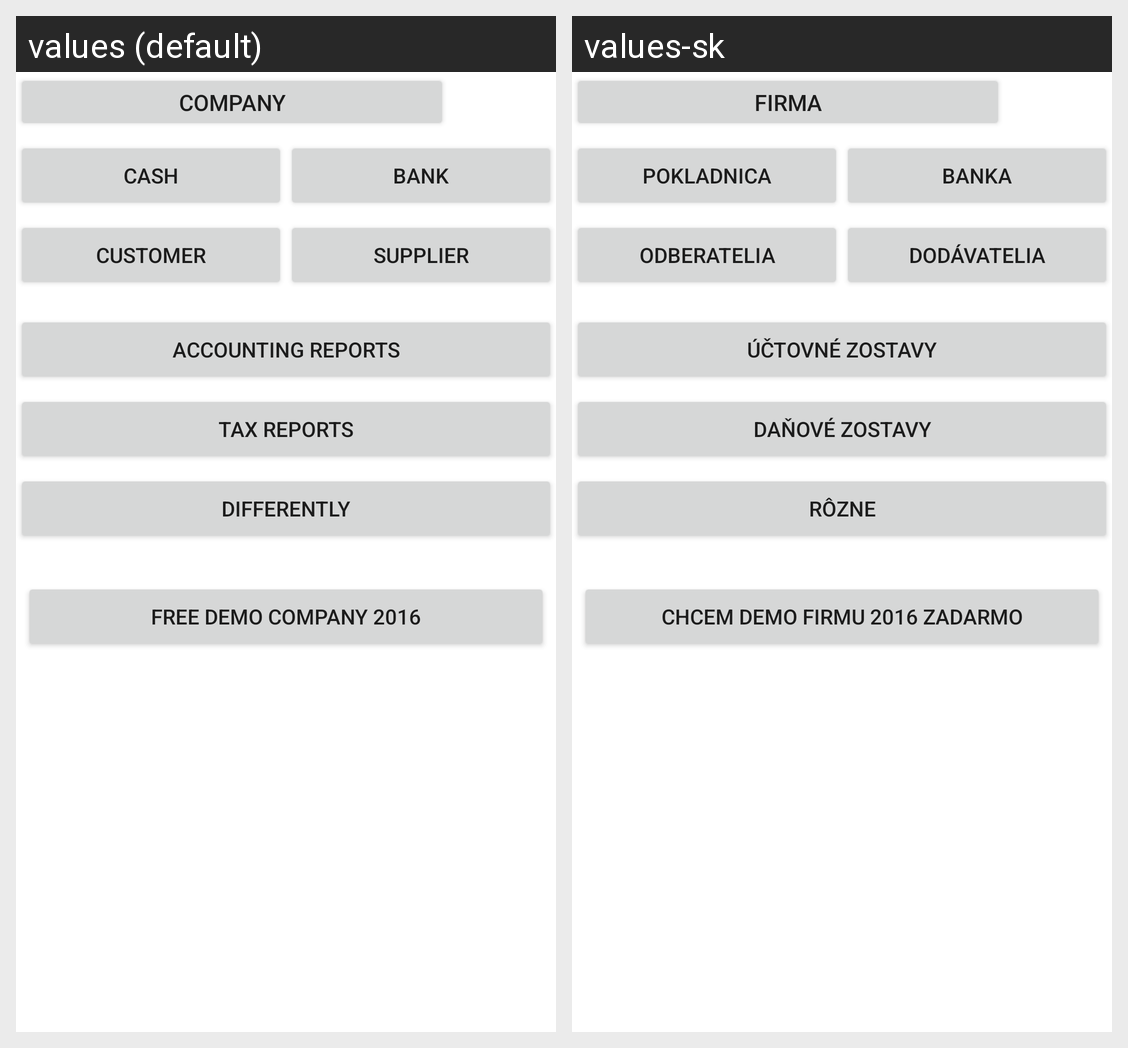

Locale-by-locale string values for the Android screen shown in this grid:
Android screen res/layout/main_screen.xml rendered under 2 locales, left to right: values (default), values-sk. Device: Nexus 5 (rendered at 1080×1920; each locale shown at half size, 540×960, under a caption strip naming it); theme Theme.MaterialComponents.DayNight.NoActionBar.
Strings drawn on this screen, with the default value and each locale's value (text and hints the layout hard-codes, and strings that could not be matched under every locale, appear in the picture but are not listed):

popisbtnfirma
  values: Company
  values-sk: Firma

popisbtnpokl
  values: Cash
  values-sk: Pokladnica

popisbtnbanka
  values: Bank
  values-sk: Banka

popisbtnodb1
  values: Customer
  values-sk: Odberatelia

popisbtndod1
  values: Supplier
  values-sk: Dodávatelia

popisbtnzostavy
  values: Accounting reports
  values-sk: Účtovné zostavy

popisbtndane
  values: Tax reports
  values-sk: Daňové zostavy

popisbtnrozne
  values: Differently
  values-sk: Rôzne

popisbtnmydemo
  values: Free DEMO company 2016
  values-sk: Chcem DEMO firmu 2016 zadarmo
